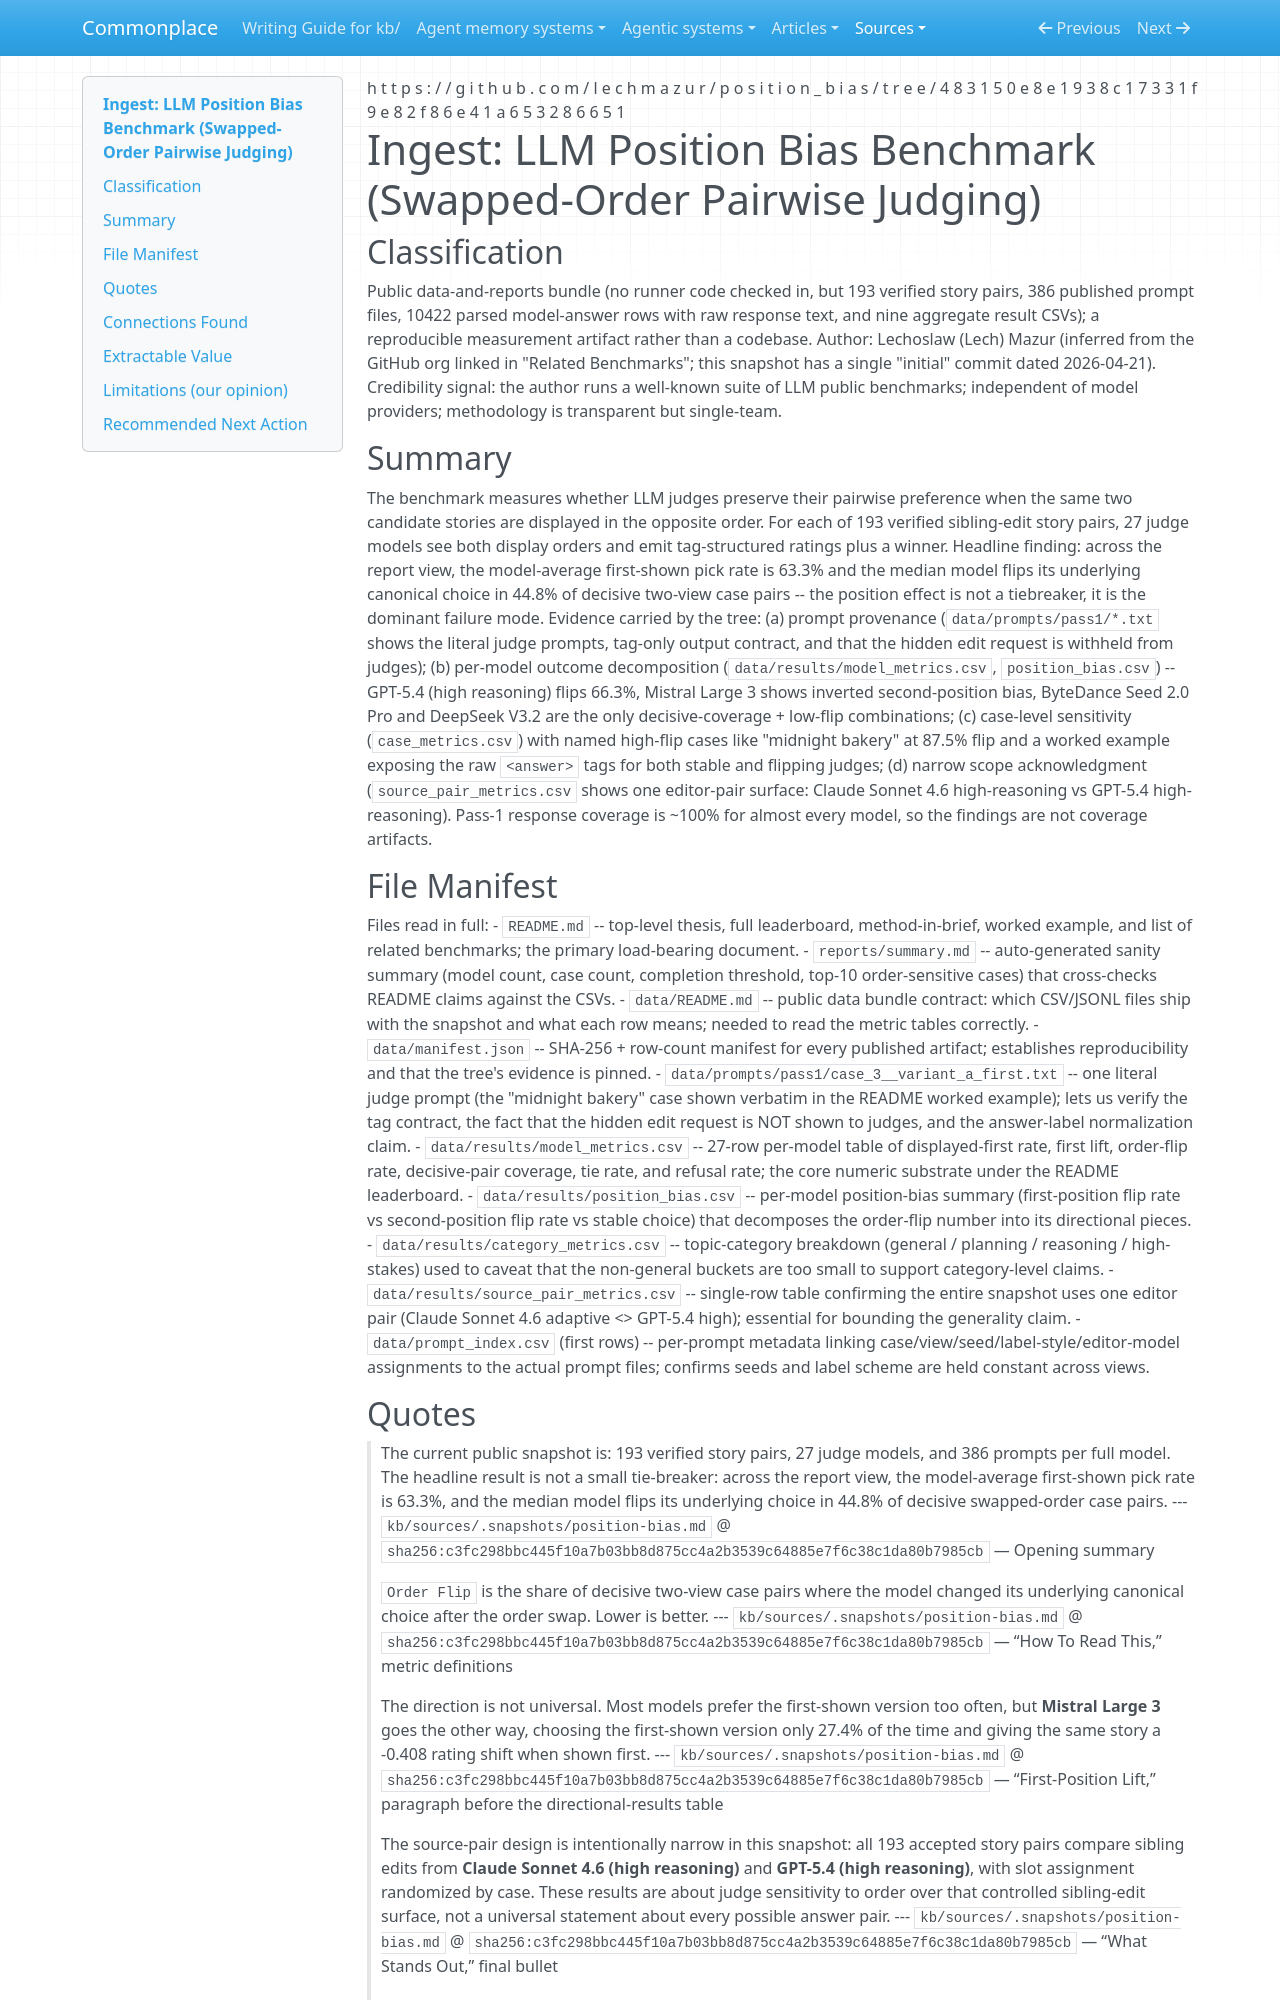

repository: zby/commonplace · page: sources/position-bias.ingest/index.html · generator: mkdocs

---
description: Swapped-order pairwise-judging benchmark showing that across 27 LLM judges the median model flips its underlying winner in 44.8% of decisive cases, with large model-dependent first-position lifts on sibling story-edit pairs
source: https://github.com/lechmazur/position_bias/tree/483150e8e1938c17331f9e82f86e41a653286651
captured: "2026-04-21"
capture: git-checkout
genre: code-repository
snapshot_sha256: c3fc298bbc445f10a7b03bb8d875cc4a2b3539c64885e7f6c38c1da80b7985cb
ingested: "2026-04-23"
type: types/ingest-report.md
domains: [evaluation, judge-reliability, position-bias, llm-as-judge]
---

# Ingest: LLM Position Bias Benchmark (Swapped-Order Pairwise Judging)

## Classification

Public data-and-reports bundle (no runner code checked in, but 193 verified story pairs, 386 published prompt files, 10422 parsed model-answer rows with raw response text, and nine aggregate result CSVs); a reproducible measurement artifact rather than a codebase.
Author: Lechoslaw (Lech) Mazur (inferred from the GitHub org linked in "Related Benchmarks"; this snapshot has a single "initial" commit dated 2026-04-21). Credibility signal: the author runs a well-known suite of LLM public benchmarks; independent of model providers; methodology is transparent but single-team.

## Summary

The benchmark measures whether LLM judges preserve their pairwise preference when the same two candidate stories are displayed in the opposite order. For each of 193 verified sibling-edit story pairs, 27 judge models see both display orders and emit tag-structured ratings plus a winner. Headline finding: across the report view, the model-average first-shown pick rate is 63.3% and the median model flips its underlying canonical choice in 44.8% of decisive two-view case pairs -- the position effect is not a tiebreaker, it is the dominant failure mode. Evidence carried by the tree: (a) prompt provenance (`data/prompts/pass1/*.txt` shows the literal judge prompts, tag-only output contract, and that the hidden edit request is withheld from judges); (b) per-model outcome decomposition (`data/results/model_metrics.csv`, `position_bias.csv`) -- GPT-5.4 (high reasoning) flips 66.3%, Mistral Large 3 shows inverted second-position bias, ByteDance Seed 2.0 Pro and DeepSeek V3.2 are the only decisive-coverage + low-flip combinations; (c) case-level sensitivity (`case_metrics.csv`) with named high-flip cases like "midnight bakery" at 87.5% flip and a worked example exposing the raw `<answer>` tags for both stable and flipping judges; (d) narrow scope acknowledgment (`source_pair_metrics.csv` shows one editor-pair surface: Claude Sonnet 4.6 high-reasoning vs GPT-5.4 high-reasoning). Pass-1 response coverage is ~100% for almost every model, so the findings are not coverage artifacts.

## File Manifest

Files read in full:
- `README.md` -- top-level thesis, full leaderboard, method-in-brief, worked example, and list of related benchmarks; the primary load-bearing document.
- `reports/summary.md` -- auto-generated sanity summary (model count, case count, completion threshold, top-10 order-sensitive cases) that cross-checks README claims against the CSVs.
- `data/README.md` -- public data bundle contract: which CSV/JSONL files ship with the snapshot and what each row means; needed to read the metric tables correctly.
- `data/manifest.json` -- SHA-256 + row-count manifest for every published artifact; establishes reproducibility and that the tree's evidence is pinned.
- `data/prompts/pass1/case_3__variant_a_first.txt` -- one literal judge prompt (the "midnight bakery" case shown verbatim in the README worked example); lets us verify the tag contract, the fact that the hidden edit request is NOT shown to judges, and the answer-label normalization claim.
- `data/results/model_metrics.csv` -- 27-row per-model table of displayed-first rate, first lift, order-flip rate, decisive-pair coverage, tie rate, and refusal rate; the core numeric substrate under the README leaderboard.
- `data/results/position_bias.csv` -- per-model position-bias summary (first-position flip rate vs second-position flip rate vs stable choice) that decomposes the order-flip number into its directional pieces.
- `data/results/category_metrics.csv` -- topic-category breakdown (general / planning / reasoning / high-stakes) used to caveat that the non-general buckets are too small to support category-level claims.
- `data/results/source_pair_metrics.csv` -- single-row table confirming the entire snapshot uses one editor pair (Claude Sonnet 4.6 adaptive <> GPT-5.4 high); essential for bounding the generality claim.
- `data/prompt_index.csv` (first rows) -- per-prompt metadata linking case/view/seed/label-style/editor-model assignments to the actual prompt files; confirms seeds and label scheme are held constant across views.
